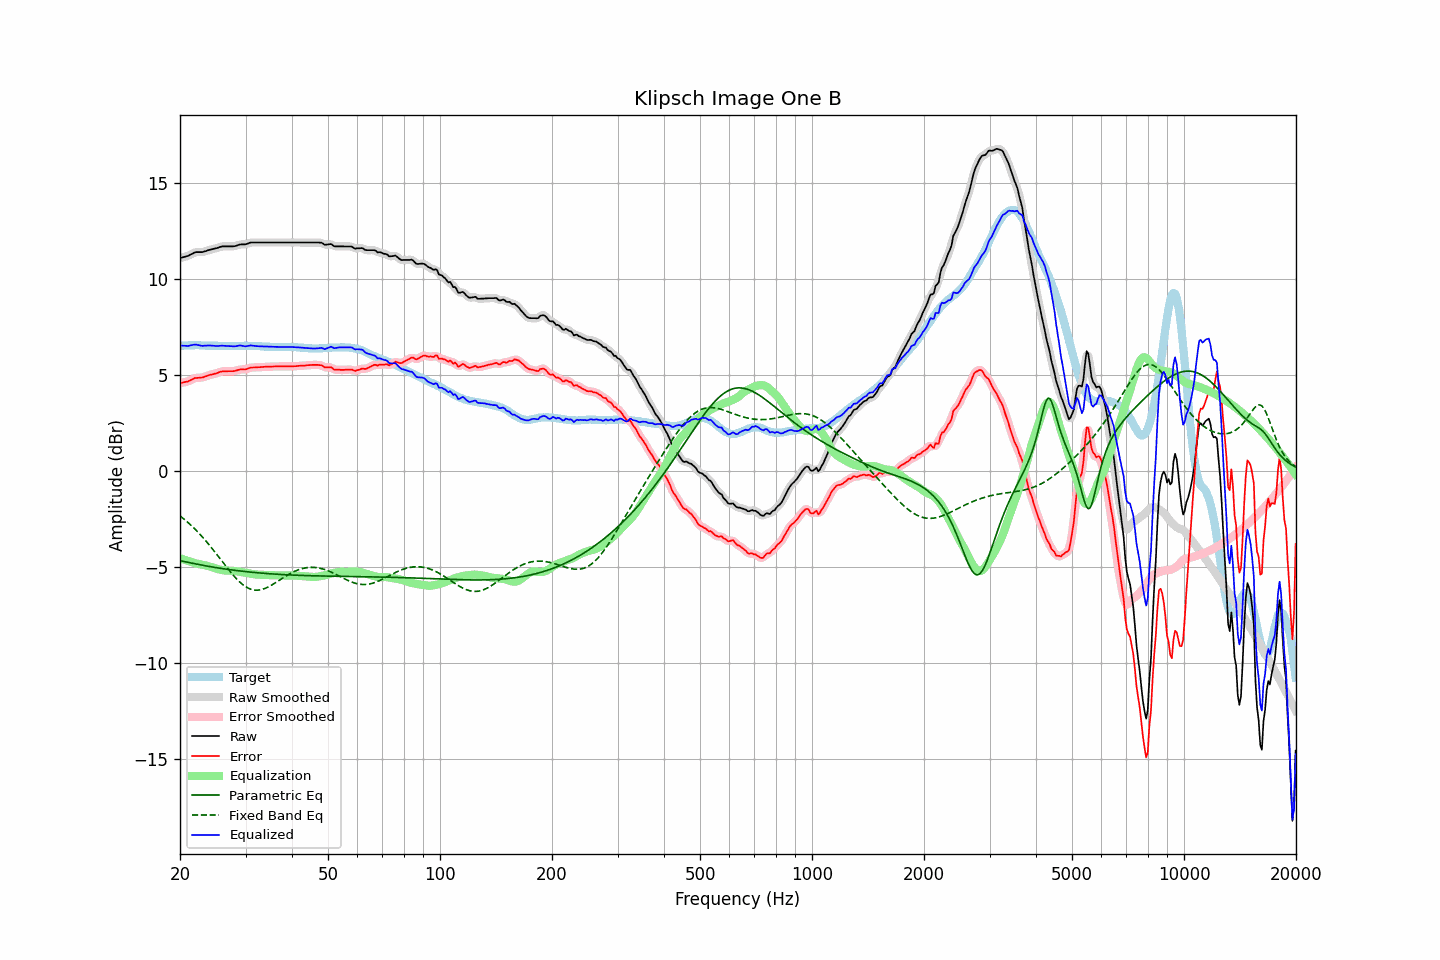

Source data for this figure (header and first rows):
frequency, raw, error, smoothed, error_smoothed, equalization, parametric_eq, fixed_band_eq, equalized_raw, equalized_smoothed, target
20.00, 11.09, 4.58, 11.09, 4.58, -4.55, -4.67, -2.35, 6.53, 6.54, 6.51
20.20, 11.11, 4.59, 11.10, 4.59, -4.58, -4.69, -2.41, 6.52, 6.52, 6.52
20.40, 11.13, 4.60, 11.13, 4.60, -4.61, -4.71, -2.48, 6.52, 6.51, 6.53
20.61, 11.15, 4.63, 11.15, 4.62, -4.64, -4.73, -2.55, 6.52, 6.51, 6.53
20.81, 11.18, 4.64, 11.17, 4.64, -4.67, -4.75, -2.62, 6.51, 6.51, 6.54
21.02, 11.20, 4.66, 11.21, 4.67, -4.69, -4.76, -2.69, 6.50, 6.51, 6.54
21.23, 11.25, 4.70, 11.24, 4.70, -4.72, -4.78, -2.77, 6.53, 6.52, 6.54
21.44, 11.29, 4.74, 11.29, 4.74, -4.74, -4.80, -2.84, 6.54, 6.54, 6.54
21.66, 11.32, 4.78, 11.33, 4.79, -4.77, -4.82, -2.92, 6.55, 6.56, 6.54
21.87, 11.38, 4.83, 11.37, 4.82, -4.80, -4.83, -3.01, 6.58, 6.57, 6.54
22.09, 11.40, 4.84, 11.39, 4.84, -4.82, -4.85, -3.09, 6.58, 6.57, 6.55
22.31, 11.40, 4.84, 11.40, 4.85, -4.84, -4.87, -3.18, 6.56, 6.56, 6.55
22.54, 11.40, 4.85, 11.39, 4.85, -4.86, -4.88, -3.26, 6.54, 6.54, 6.54
22.76, 11.40, 4.86, 11.39, 4.86, -4.87, -4.90, -3.35, 6.52, 6.52, 6.53
22.99, 11.40, 4.86, 11.40, 4.87, -4.89, -4.91, -3.45, 6.51, 6.51, 6.53
23.22, 11.43, 4.89, 11.42, 4.89, -4.91, -4.93, -3.54, 6.52, 6.52, 6.53
23.45, 11.45, 4.92, 11.45, 4.92, -4.92, -4.95, -3.64, 6.52, 6.52, 6.52
23.69, 11.47, 4.95, 11.48, 4.95, -4.95, -4.96, -3.74, 6.53, 6.53, 6.52
23.92, 11.51, 4.98, 11.50, 4.98, -4.97, -4.98, -3.84, 6.53, 6.53, 6.52
24.16, 11.53, 5.01, 11.53, 5.01, -5.00, -4.99, -3.94, 6.53, 6.53, 6.52
24.40, 11.55, 5.03, 11.55, 5.03, -5.02, -5.00, -4.04, 6.52, 6.52, 6.52
24.65, 11.57, 5.05, 11.56, 5.04, -5.05, -5.02, -4.15, 6.51, 6.51, 6.52
24.89, 11.59, 5.07, 11.59, 5.07, -5.08, -5.03, -4.26, 6.51, 6.51, 6.52
25.14, 11.61, 5.09, 11.61, 5.09, -5.10, -5.05, -4.36, 6.50, 6.51, 6.52
25.39, 11.64, 5.13, 11.64, 5.13, -5.13, -5.06, -4.47, 6.51, 6.51, 6.51
25.65, 11.67, 5.16, 11.66, 5.15, -5.15, -5.07, -4.58, 6.52, 6.52, 6.51
25.91, 11.68, 5.18, 11.68, 5.18, -5.16, -5.08, -4.69, 6.52, 6.52, 6.51
26.16, 11.70, 5.19, 11.69, 5.19, -5.18, -5.10, -4.80, 6.52, 6.52, 6.51
26.43, 11.70, 5.19, 11.70, 5.19, -5.18, -5.11, -4.91, 6.51, 6.51, 6.51
26.69, 11.70, 5.19, 11.70, 5.19, -5.19, -5.12, -5.01, 6.51, 6.51, 6.51
26.96, 11.70, 5.19, 11.70, 5.19, -5.19, -5.13, -5.12, 6.50, 6.50, 6.50
27.23, 11.70, 5.19, 11.69, 5.19, -5.19, -5.15, -5.22, 6.50, 6.50, 6.50
27.50, 11.70, 5.19, 11.69, 5.19, -5.20, -5.16, -5.33, 6.49, 6.49, 6.50
27.77, 11.70, 5.19, 11.70, 5.19, -5.21, -5.17, -5.42, 6.49, 6.49, 6.50
28.05, 11.71, 5.20, 11.71, 5.21, -5.22, -5.18, -5.52, 6.49, 6.49, 6.50
28.33, 11.73, 5.22, 11.73, 5.23, -5.23, -5.19, -5.61, 6.50, 6.50, 6.50
28.62, 11.75, 5.25, 11.76, 5.25, -5.24, -5.20, -5.70, 6.51, 6.51, 6.50
28.90, 11.79, 5.28, 11.78, 5.27, -5.25, -5.21, -5.78, 6.53, 6.52, 6.51
29.19, 11.80, 5.29, 11.79, 5.28, -5.27, -5.22, -5.85, 6.53, 6.52, 6.51
29.48, 11.80, 5.29, 11.80, 5.28, -5.29, -5.23, -5.92, 6.51, 6.51, 6.51
29.78, 11.80, 5.28, 11.80, 5.29, -5.30, -5.24, -5.98, 6.49, 6.50, 6.52
30.08, 11.81, 5.29, 11.81, 5.30, -5.32, -5.25, -6.04, 6.49, 6.49, 6.52
30.38, 11.83, 5.32, 11.84, 5.32, -5.33, -5.26, -6.09, 6.50, 6.50, 6.51
30.68, 11.87, 5.35, 11.86, 5.35, -5.34, -5.27, -6.13, 6.52, 6.52, 6.51
30.99, 11.89, 5.38, 11.89, 5.37, -5.36, -5.27, -6.16, 6.54, 6.53, 6.51
31.30, 11.90, 5.38, 11.90, 5.38, -5.37, -5.28, -6.18, 6.52, 6.53, 6.51
31.61, 11.90, 5.39, 11.90, 5.39, -5.38, -5.29, -6.20, 6.51, 6.51, 6.51
31.93, 11.90, 5.39, 11.90, 5.39, -5.39, -5.30, -6.21, 6.50, 6.50, 6.51
32.24, 11.90, 5.40, 11.90, 5.39, -5.40, -5.31, -6.21, 6.49, 6.49, 6.50
32.57, 11.90, 5.40, 11.90, 5.40, -5.40, -5.31, -6.21, 6.49, 6.49, 6.50
32.89, 11.90, 5.40, 11.90, 5.40, -5.41, -5.32, -6.19, 6.49, 6.49, 6.49
33.22, 11.90, 5.41, 11.90, 5.41, -5.41, -5.33, -6.17, 6.48, 6.48, 6.48
33.55, 11.90, 5.41, 11.90, 5.42, -5.42, -5.33, -6.15, 6.48, 6.48, 6.48
33.89, 11.90, 5.43, 11.90, 5.42, -5.42, -5.34, -6.12, 6.47, 6.47, 6.47
34.23, 11.90, 5.43, 11.90, 5.43, -5.43, -5.35, -6.08, 6.47, 6.47, 6.47
34.57, 11.90, 5.43, 11.90, 5.43, -5.43, -5.35, -6.04, 6.47, 6.47, 6.47
34.92, 11.90, 5.43, 11.90, 5.43, -5.43, -5.36, -6.00, 6.46, 6.46, 6.46
35.27, 11.90, 5.43, 11.90, 5.43, -5.43, -5.37, -5.95, 6.46, 6.46, 6.46
35.62, 11.90, 5.44, 11.90, 5.44, -5.44, -5.37, -5.90, 6.46, 6.46, 6.46
35.97, 11.90, 5.44, 11.90, 5.44, -5.44, -5.38, -5.85, 6.46, 6.46, 6.46
... 635 more rows
